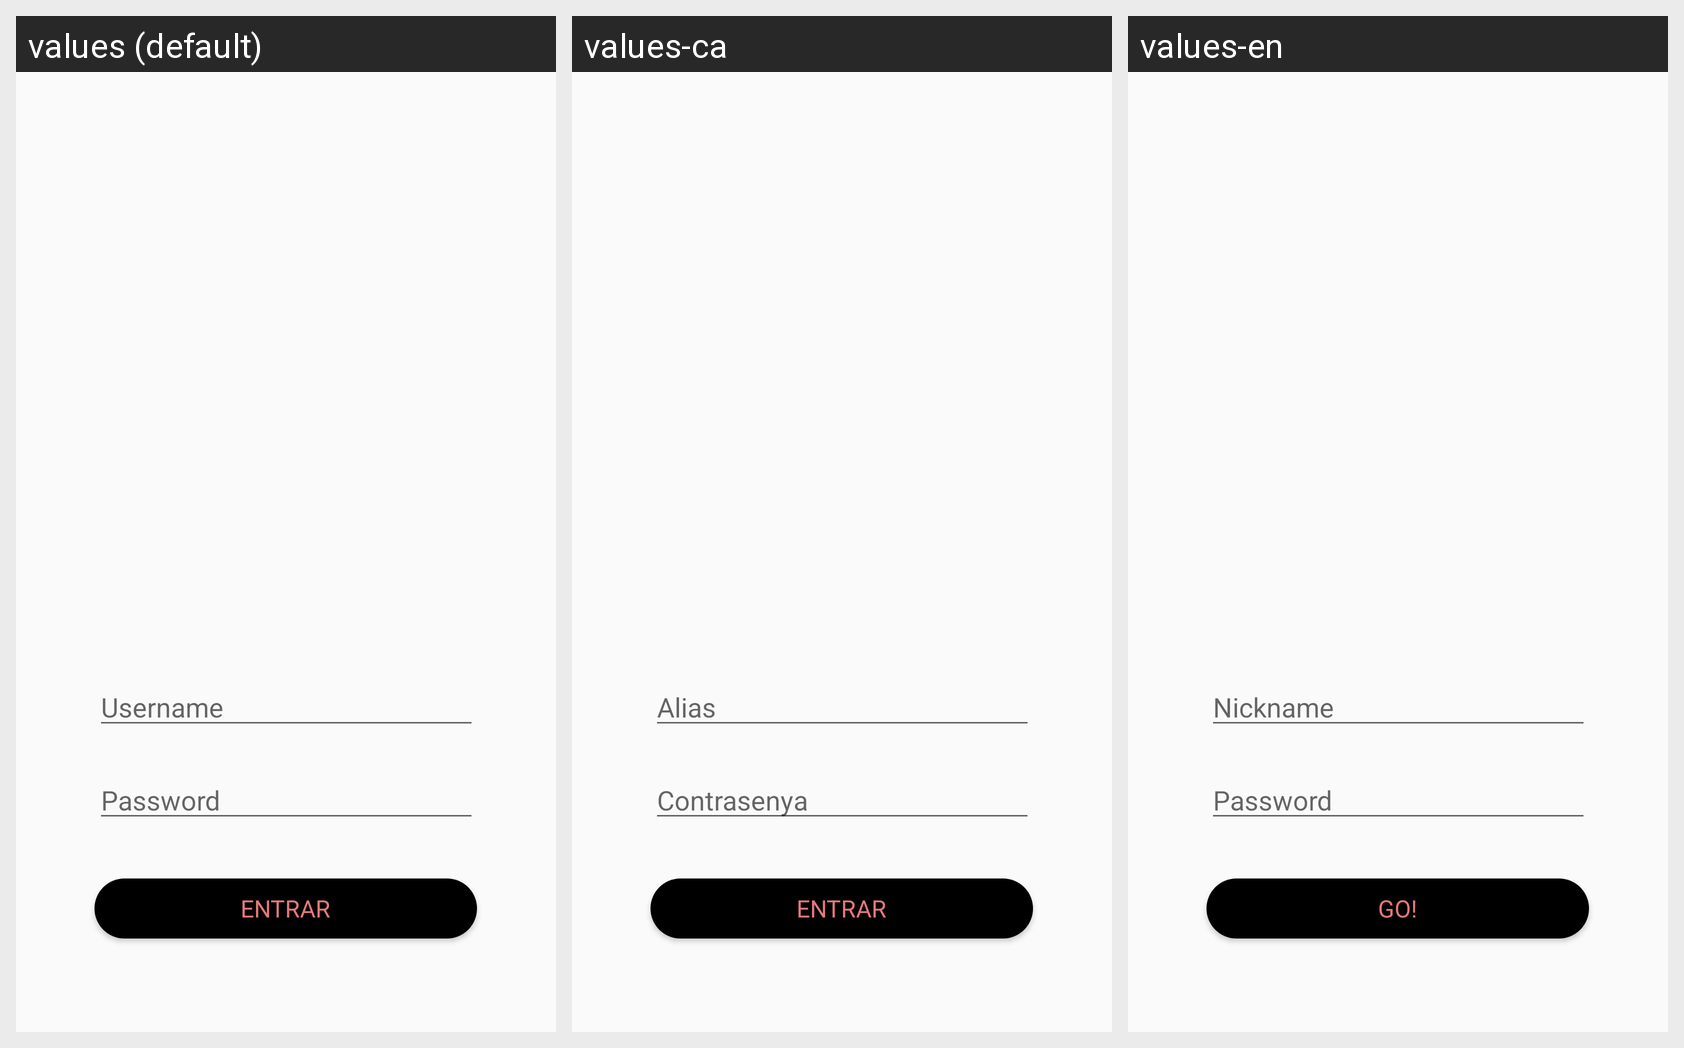

Here is an Android app screen in its default locale and in the app's own translations. Write out the translated-string differences for the strings that appear on this screen.
Android screen res/layout/activity_login.xml rendered under 3 locales, left to right: values (default), values-ca, values-en. Device: Nexus 5 (rendered at 1080×1920; each locale shown at half size, 540×960, under a caption strip naming it); theme AppTheme.
Strings drawn on this screen, with the default value and each locale's value (text and hints the layout hard-codes, and strings that could not be matched under every locale, appear in the picture but are not listed):

loginUsername
  values: Username
  values-ca: Alias
  values-en: Nickname

loginPassword
  values: Password
  values-ca: Contrasenya
  values-en: Password

botonLoginInInsideApp
  values: Entrar
  values-ca: Entrar
  values-en: Go!
